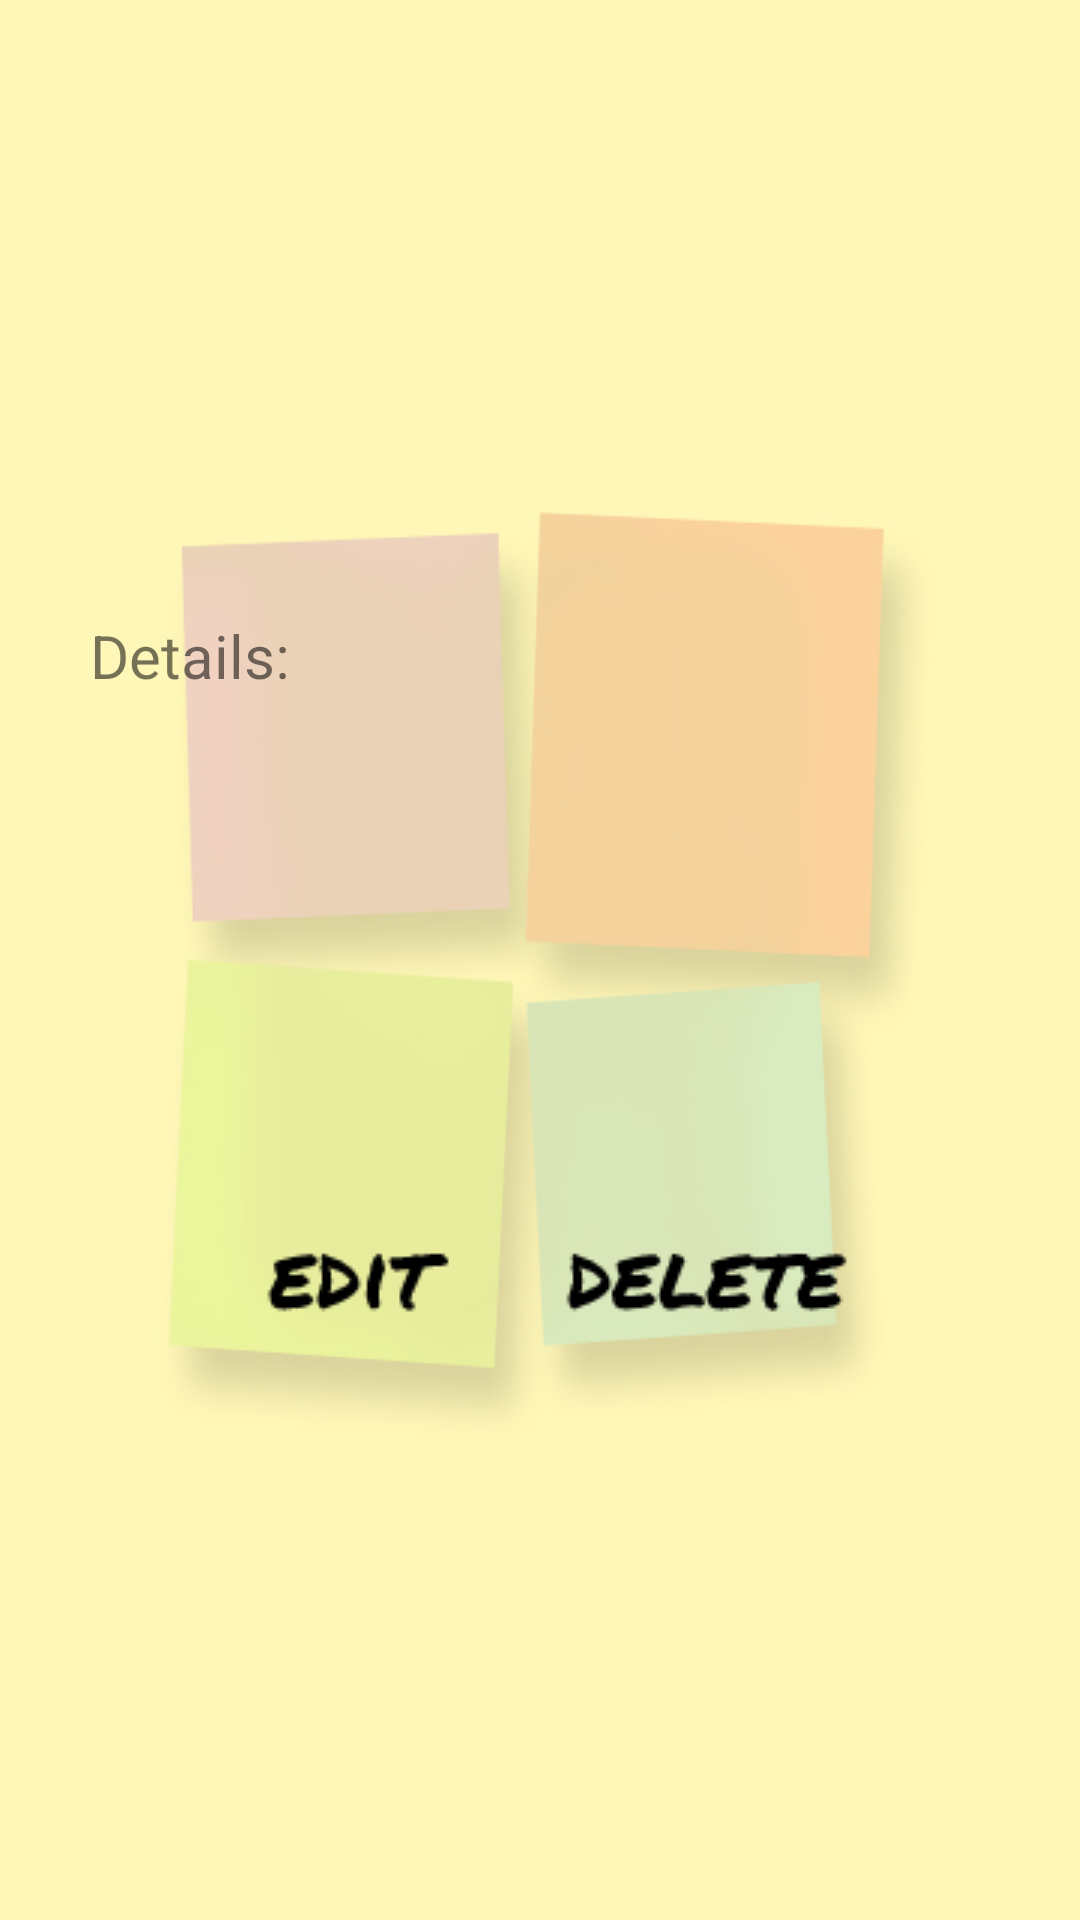

Reconstruct the res/layout file that produces this screen, plus the resources it refers to.
<!-- AndroidManifest.xml: application theme AppTheme -->
<!-- res/layout/activity_task_details.xml -->
<?xml version="1.0" encoding="utf-8"?>
<ScrollView xmlns:android="http://schemas.android.com/apk/res/android"
    xmlns:app="http://schemas.android.com/apk/res-auto"
    xmlns:tools="http://schemas.android.com/tools"
    android:layout_width="match_parent"
    android:layout_height="wrap_content"
    android:background="@drawable/prioritease_background_tall"
    tools:context=".TaskDetailsActivity">

<android.support.constraint.ConstraintLayout xmlns:android="http://schemas.android.com/apk/res/android"
    xmlns:app="http://schemas.android.com/apk/res-auto"
    xmlns:tools="http://schemas.android.com/tools"
    android:layout_width="match_parent"
    android:layout_height="match_parent"
    tools:context="example.codeclan.com.prioritease.TaskDetailsActivity">

    <TextView
        android:id="@+id/task_details_task_name"
        android:layout_width="300dp"
        android:layout_height="wrap_content"
        android:layout_marginEnd="8dp"
        android:layout_marginStart="8dp"
        android:layout_marginTop="28dp"
        android:textSize="20sp"
        app:layout_constraintEnd_toEndOf="parent"
        app:layout_constraintStart_toStartOf="parent"
        app:layout_constraintTop_toTopOf="parent" />


    <TextView
        android:id="@+id/task_details_priority"
        android:layout_width="300dp"
        android:layout_height="wrap_content"
        android:layout_marginEnd="8dp"
        android:layout_marginStart="8dp"
        android:layout_marginTop="32dp"
        android:textAlignment="textStart"
        android:textSize="20sp"
        app:layout_constraintEnd_toEndOf="parent"
        app:layout_constraintStart_toStartOf="parent"
        app:layout_constraintTop_toBottomOf="@+id/task_details_task_name" />


    <TextView
        android:id="@+id/task_details_completion_status"
        android:layout_width="300dp"
        android:layout_height="wrap_content"
        android:layout_marginEnd="8dp"
        android:layout_marginStart="8dp"
        android:layout_marginTop="32dp"
        android:textSize="20sp"
        app:layout_constraintEnd_toEndOf="parent"
        app:layout_constraintStart_toStartOf="parent"
        app:layout_constraintTop_toBottomOf="@+id/task_details_priority" />

    <TextView
        android:id="@+id/task_details_task_details"
        android:layout_width="248dp"
        android:layout_height="wrap_content"
        android:layout_marginBottom="76dp"
        android:layout_marginEnd="8dp"
        android:layout_marginStart="8dp"
        android:layout_marginTop="8dp"
        android:minHeight="163dp"
        android:textAlignment="textStart"
        android:textSize="16sp"
        android:scrollbars="vertical"
        app:layout_constraintBottom_toBottomOf="parent"
        app:layout_constraintEnd_toEndOf="parent"
        app:layout_constraintStart_toStartOf="parent"
        app:layout_constraintTop_toBottomOf="@+id/details"
        app:layout_constraintVertical_bias="0.03" />

    <TextView
        android:id="@+id/details"
        android:layout_width="300dp"
        android:layout_height="wrap_content"
        android:layout_marginTop="32dp"
        android:text="@string/details"
        android:textSize="20sp"
        app:layout_constraintEnd_toEndOf="parent"
        app:layout_constraintStart_toStartOf="parent"
        app:layout_constraintTop_toBottomOf="@+id/task_details_completion_status" />

    <ImageButton
        android:id="@+id/delete_image_button"
        android:layout_width="wrap_content"
        android:layout_height="30dp"
        android:layout_marginBottom="8dp"
        android:layout_marginEnd="68dp"
        android:layout_marginTop="8dp"
        android:backgroundTint="@android:color/transparent"
        android:onClick="onDeleteClick"
        android:paddingHorizontal="0dp"
        android:paddingVertical="0dp"
        app:layout_constraintBottom_toBottomOf="parent"
        app:layout_constraintEnd_toEndOf="parent"
        app:layout_constraintTop_toBottomOf="@+id/task_details_task_details"
        app:layout_constraintVertical_bias="0.037"
        app:srcCompat="@drawable/delete_button" />

    <ImageButton
        android:id="@+id/edit_image_button"
        android:layout_width="wrap_content"
        android:layout_height="30dp"
        android:layout_marginBottom="8dp"
        android:layout_marginEnd="8dp"
        android:layout_marginStart="50dp"
        android:layout_marginTop="8dp"
        android:backgroundTint="@android:color/transparent"
        android:onClick="onEditButtonClick"
        android:paddingHorizontal="0dp"
        android:paddingVertical="0dp"
        app:layout_constraintBottom_toBottomOf="parent"
        app:layout_constraintEnd_toStartOf="@+id/delete_image_button"
        app:layout_constraintHorizontal_bias="0.698"
        app:layout_constraintStart_toStartOf="parent"
        app:layout_constraintTop_toBottomOf="@+id/task_details_task_details"
        app:layout_constraintVertical_bias="0.037"
        app:srcCompat="@drawable/edit_button" />
</android.support.constraint.ConstraintLayout>
</ScrollView>
<!-- resources referenced by this layout -->
<resources>
  <!-- drawable delete_button: png bitmap (drawable, 3805 bytes) -->
  <!-- drawable edit_button: png bitmap (drawable, 3473 bytes) -->
  <!-- drawable prioritease_background_tall: jpg bitmap (drawable, 42055 bytes) -->
  <string name="details">Details:</string>
  <style name="AppTheme" parent="Theme.AppCompat.Light">
          <item name="colorPrimary">@color/colorPrimary</item>
          <item name="colorPrimaryDark">@color/colorPrimaryDark</item>
          <item name="colorAccent">@color/colorAccent</item>
          <item name="titleTextColor">@android:color/black</item>
          <item name="android:windowBackground">@color/background</item>
      </style>
  <color name="colorPrimary">#e7d22d</color>
  <color name="colorPrimaryDark">#000000</color>
  <color name="colorAccent">#585858</color>
  <color name="background">#fff7b7</color>
</resources>
